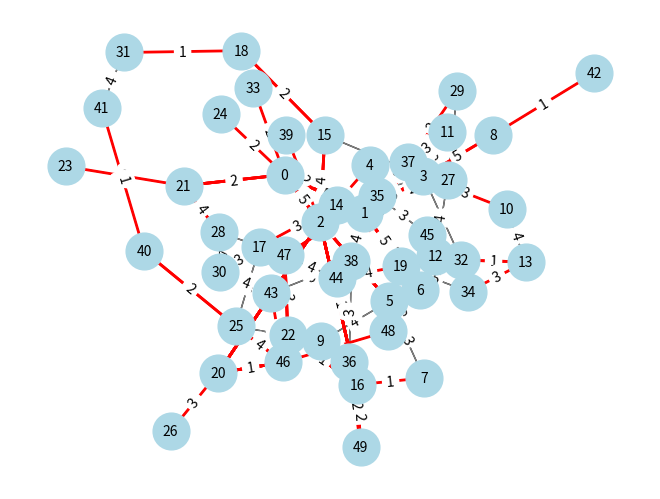

Here is the Python script that generated this plot:
import random

import networkx as nx
import matplotlib.pyplot as plt

n = random.choice([10,50,100]) #Sorteia o numero de vértices
print(f"numero sorteado {n}") 

#Cria duas matrizes quadradas com o tamanho sorteado
matrizadjacencia = [[0 for _ in range(n)] for _ in range(n)]
matrizcusto = [[0 for _ in range(n)] for _ in range(n)]

# Completa matriz de adjacência passando apenas por metade dela
for i in range(n):
    for j in range(i+1, n):  # evita diagonal e duplicação
        if random.random() < 0.02:  # 2% de chance de existir aresta
            matrizadjacencia[i][j] = 1
            matrizadjacencia[j][i] = 1

        else:
            matrizadjacencia[i][j] = 0
            matrizadjacencia[j][i] = 0

# Garante conexidade com uma cadeia 
for i in range(1, n):#passa por todos os vértices para ligar eles, garantido que ele tenha pelo menos uma ligação com o grafo
    j = random.randint(0, i-1)#sorteia um vértice menor que i para ligar o vértice atual
    matrizadjacencia[i][j] = 1 #insere um na matriz adjacencia
    matrizadjacencia[j][i] = 1 


#printa a matriz de adjacência
print("\nMatriz de Adjacência:")
for linha in matrizadjacencia:
    print(linha)

# Completa aleatoriamente a matriz de custos
for i in range(n):
    for j in range(i, n):
        if i == j:
            matrizcusto[i][j] = 0  # diagonal principal sempre tem 0
        elif matrizadjacencia[i][j] == 1:  # se exitir ligação entre os vértices da um custo aleatorio
            valor = random.randint(1, 5)
            matrizcusto[i][j] = valor
            matrizcusto[j][i] = valor  
        else:  # se não existir ligação coloca um numero alto 
            matrizcusto[i][j] = 1000
            matrizcusto[j][i] = 1000

#printa a matriz de custo
print("\nMatriz de Custos:")
for linha in matrizcusto:
    print(linha)

#Algoritimo de Dijkstra
def dijkstra(matrizcusto, origem):
    n = len(matrizcusto) #pega o numero de linhas da matriz para saber a quantidade de vértices

    melhorCaminho = [1000] * n   # vetor que vai guardar a menor distancia da origem para cada vértice todos começão como infinito
    melhorCaminho[origem] = 0    # a posição de origem não tera custo por isso 0
    verticesVisitados = [False] * n   # vetor para saber quais vértices foram visitados

    for _ in range(n):
        # Encontra o vértice não visitado com menor distância
        menorDist = 1000
        verticeAtual = -1
        for i in range(n): #vai percorrer todos os vértices
            if not verticesVisitados[i] and melhorCaminho[i] < menorDist: #verifica se o vértice i ainda não foi visitado e se a distancia até ele é a menor
                menorDist = melhorCaminho[i] #paga a distancia para o vértice i 
                verticeAtual = i #define o vértice i como o atual para testar as distancias partindo dele 

        if verticeAtual == -1:  # se o vértice for -1 significa que todos ja foram visitados
            break

        # Marca o vértice atual como visitado
        verticesVisitados[verticeAtual] = True

        # Relaxa as arestas vizinhas
        for vizinho in range(n): # for para verificar os vizinhos do vértice atual e atualizar os custos
            if not verticesVisitados[vizinho]: # so servem vértices que não foram vizitados 
                novaDist = melhorCaminho[verticeAtual] + matrizcusto[verticeAtual][vizinho] # Calcula a distância total para chegar ao vizinho passando pelo vértice atual
                if novaDist < melhorCaminho[vizinho]: # compara a distancia calculada com a que ja esta no vetor para saber qual a melhor
                    melhorCaminho[vizinho] = novaDist #se for melhor guarda no vetor 

    return melhorCaminho #retorna o vetor com os melhores caminhos

# Exemplo: origem = 0
origem = 0
resultado = dijkstra(matrizcusto, origem)

print(f"\nMenores caminhos a partir do vértice {origem}:")
print(resultado)

#####################################################
################### Desenha Grafo ###################
#####################################################
# Cria grafo
G = nx.Graph()
for i in range(n):
    G.add_node(i)
for i in range(n):
    for j in range(i+1, n):
        if matrizadjacencia[i][j] == 1:
            G.add_edge(i, j, weight=matrizcusto[i][j])

# Função para recuperar o caminho mínimo de Dijkstra 
def recuperar_caminho(matrizcusto, origem, destino, melhorCaminho):
    n = len(matrizcusto)
    caminho = [destino]
    atual = destino
    while atual != origem:
        for vizinho in range(n):
            if matrizadjacencia[atual][vizinho] == 1:
                if melhorCaminho[atual] == melhorCaminho[vizinho] + matrizcusto[vizinho][atual]:
                    caminho.append(vizinho)
                    atual = vizinho
                    break
    caminho.reverse()
    return caminho

# Cria lista de arestas do caminho mínimo
arestas_caminho = []
for destino in range(n):
    if destino != origem:
        caminho = recuperar_caminho(matrizcusto, origem, destino, resultado)
        for i in range(len(caminho)-1):
            arestas_caminho.append((caminho[i], caminho[i+1]))

# Posições dos nós
pos = nx.spring_layout(G)

# Desenha nós
nx.draw(G, pos, with_labels=True, node_color='lightblue', node_size=700, font_size=10)

# Desenha todas as arestas em cinza
nx.draw_networkx_edges(G, pos, width=1, edge_color='gray')

# Desenha as arestas do caminho mínimo em vermelho
nx.draw_networkx_edges(G, pos, edgelist=arestas_caminho, width=2, edge_color='red')

# Mostra os pesos
edge_labels = nx.get_edge_attributes(G, 'weight')
nx.draw_networkx_edge_labels(G, pos, edge_labels=edge_labels)

plt.show()
